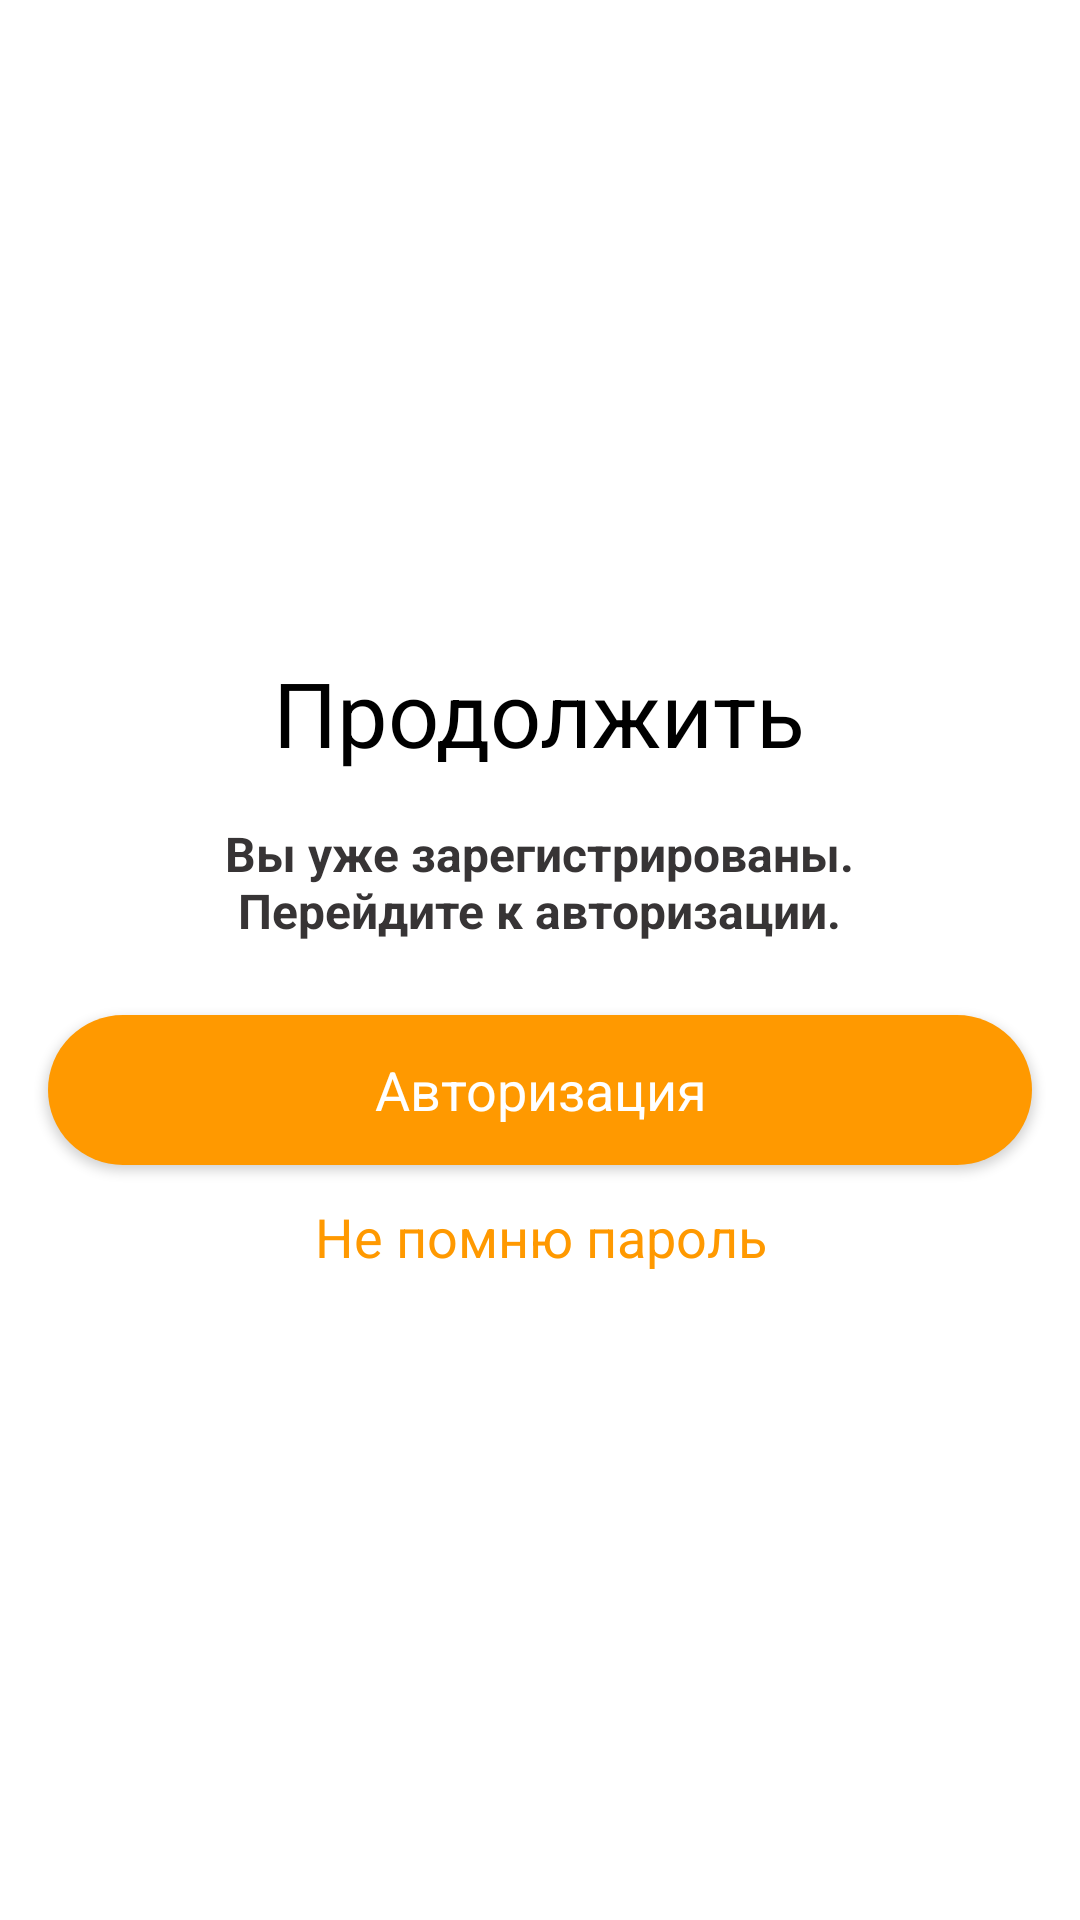

The Android layout XML behind this screen, and the referenced resources:
<!-- AndroidManifest.xml: application theme Theme.MBRegistrationApp -->
<!-- res/layout/alert_proceed_dialog.xml -->
<?xml version="1.0" encoding="utf-8"?>
<LinearLayout
    xmlns:android="http://schemas.android.com/apk/res/android"
    android:layout_width="match_parent"
    android:layout_height="wrap_content"
    android:layout_marginStart="@dimen/dp_18"
    android:layout_marginEnd="@dimen/dp_18"
    android:gravity="center"
    android:orientation="vertical">

    <TextView
        android:layout_width="wrap_content"
        android:layout_height="wrap_content"
        android:layout_marginTop="@dimen/dp_32"
        android:text="@string/proceed"
        style="@style/font_30_black_semi"/>

    <TextView
        android:layout_width="wrap_content"
        android:layout_height="wrap_content"
        android:layout_marginTop="@dimen/dp_16"
        android:textAlignment="center"
        android:text="@string/go_to_auth"
        style="@style/font_16_gray04_medium" />

    <Button
        style="@style/font_18_white_semi"
        android:layout_width="match_parent"
        android:layout_height="@dimen/dp_50"
        android:layout_marginStart="@dimen/dp_16"
        android:layout_marginTop="@dimen/dp_24"
        android:layout_marginEnd="@dimen/dp_16"
        android:background="@drawable/background_button"
        android:text="@string/authorization"
        android:textAllCaps="false" />

    <Button
        android:background="@android:color/transparent"
        android:layout_width="wrap_content"
        android:layout_height="wrap_content"
        android:layout_marginBottom="@dimen/dp_18"
        android:text="@string/forgot_pswrd"
        style="@style/font_18_primary_semi"
        android:textAllCaps="false"/>
</LinearLayout>
<!-- resources referenced by this layout -->
<resources>
  <dimen name="dp_16">16dp</dimen>
  <dimen name="dp_18">18dp</dimen>
  <dimen name="dp_24">24dp</dimen>
  <dimen name="dp_32">32dp</dimen>
  <dimen name="dp_50">50dp</dimen>
  <!-- drawable background_button (drawable) -->
  <?xml version="1.0" encoding="utf-8"?>
  <shape xmlns:android="http://schemas.android.com/apk/res/android"
      android:shape="rectangle">
  
      <corners android:radius="@dimen/dp_50"/>
      <solid android:color="@color/orange_primary"/>
  
  </shape>
  <string name="authorization">Авторизация</string>
  <string name="forgot_pswrd">Не помню пароль</string>
  <string name="go_to_auth">Вы уже зарегистрированы.\nПерейдите к авторизации.</string>
  <string name="proceed">Продолжить</string>
  <style name="font_16_gray04_medium">
          <item name="fontFamily">@font/inter_medium</item>
          <item name="android:textSize">@dimen/sp_16</item>
          <item name="android:textStyle">bold</item>
          <item name="android:textColor">@color/gray_04</item>
      </style>
  <style name="font_18_primary_semi">
          <item name="fontFamily">@font/inter_semi</item>
          <item name="android:textSize">@dimen/sp_18</item>
          <item name="android:textColor">@color/orange_primary</item>
      </style>
  <style name="font_18_white_semi">
          <item name="fontFamily">@font/inter_semi</item>
          <item name="android:textSize">@dimen/sp_18</item>
          <item name="android:textColor">@color/white</item>
      </style>
  <style name="font_30_black_semi">
          <item name="fontFamily">@font/inter_semi</item>
          <item name="android:textSize">@dimen/sp_30</item>
          <item name="android:textColor">@color/black</item>
      </style>
  <style name="Theme.MBRegistrationApp" parent="Theme.MaterialComponents.DayNight.NoActionBar">
          
          <item name="colorPrimary">@color/orange_primary</item>
          <item name="colorPrimaryVariant">@color/purple_700</item>
          <item name="colorOnPrimary">@color/white</item>
          
          <item name="colorSecondary">@color/teal_200</item>
          <item name="colorSecondaryVariant">@color/teal_700</item>
          <item name="colorOnSecondary">@color/black</item>
          
          <item name="android:statusBarColor" tools:targetApi="l">?attr/colorPrimaryVariant</item>
          
      </style>
  <color name="orange_primary">#FF9900</color>
  <dimen name="sp_16">16sp</dimen>
  <color name="gray_04">#373435</color>
  <dimen name="sp_18">18sp</dimen>
  <color name="white">#FFFFFFFF</color>
  <dimen name="sp_30">30sp</dimen>
  <color name="black">#FF000000</color>
  <color name="purple_700">#FF3700B3</color>
  <color name="teal_200">#FF03DAC5</color>
  <color name="teal_700">#FF018786</color>
</resources>
